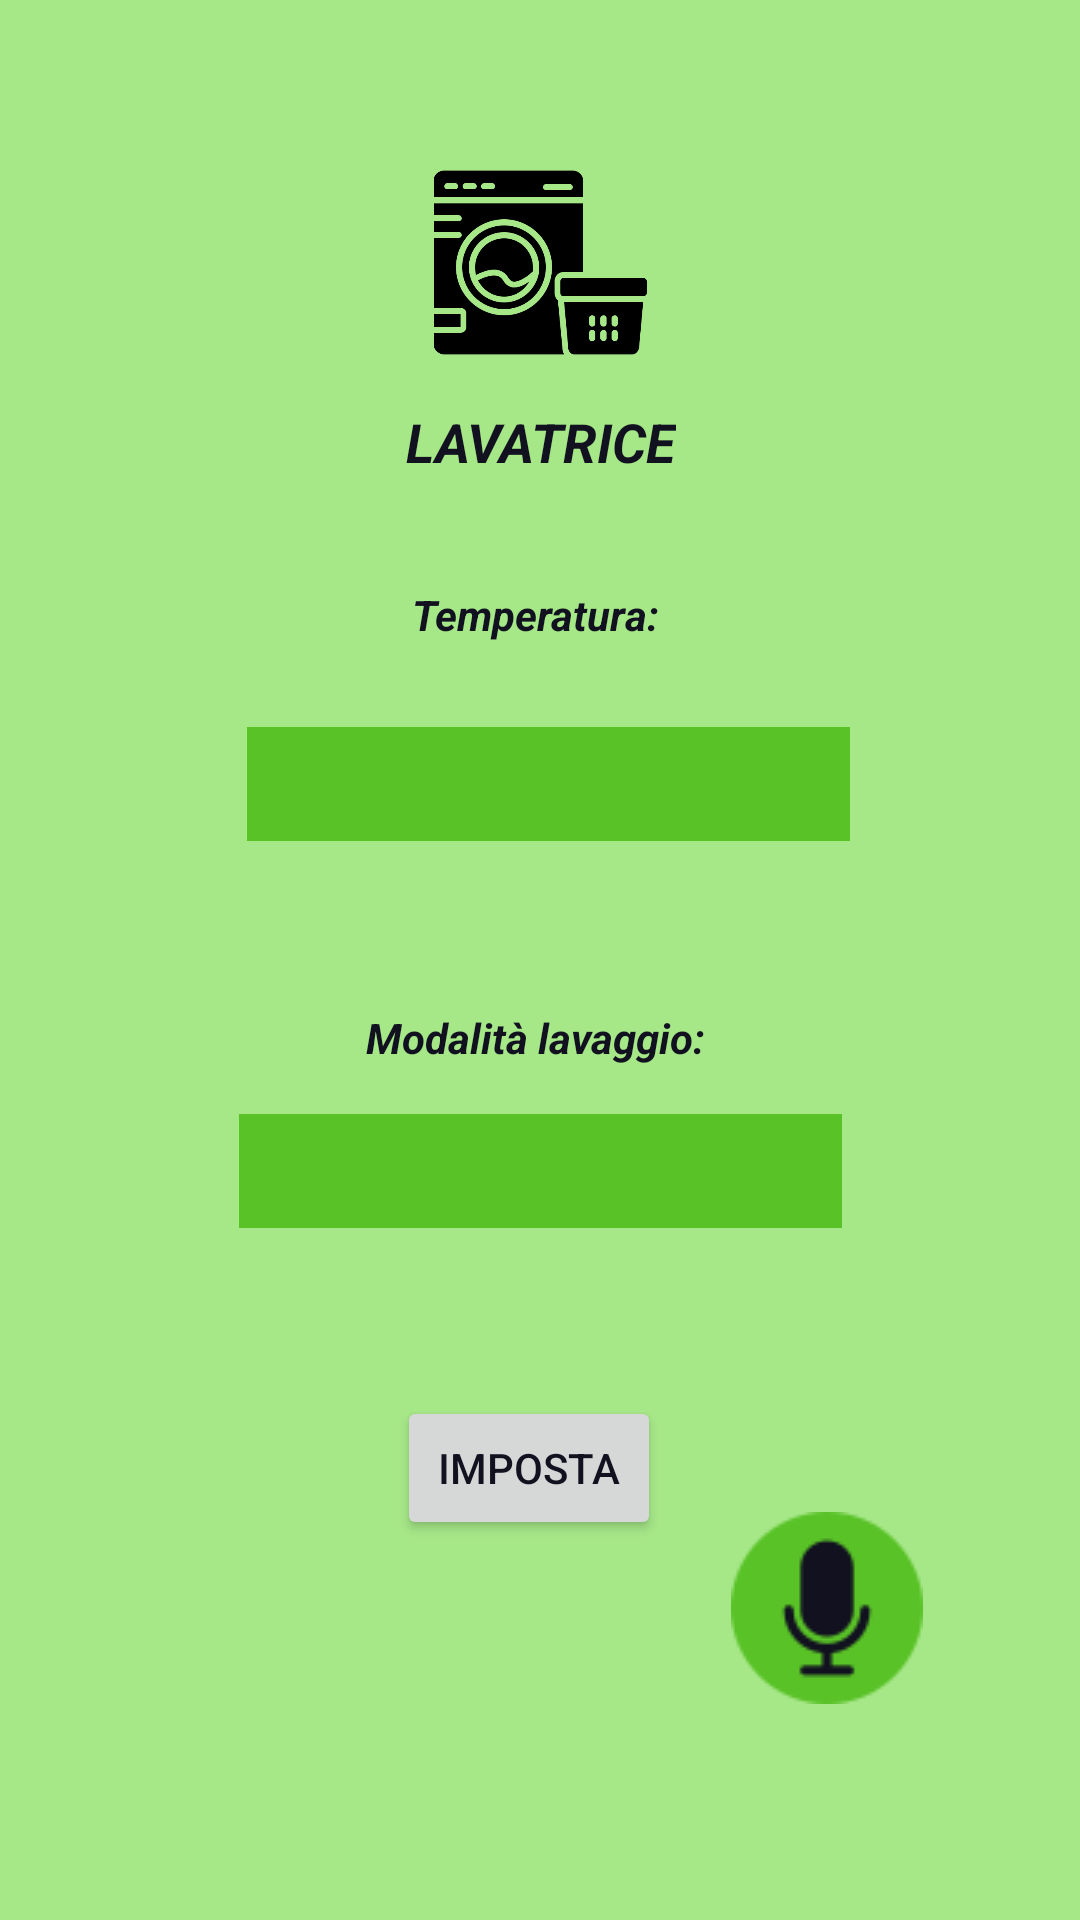

Android layout source for this screen:
<!-- AndroidManifest.xml: application theme Theme.Domotik -->
<!-- res/layout/lavatrice_layout.xml -->
<?xml version="1.0" encoding="utf-8"?>
<androidx.constraintlayout.widget.ConstraintLayout xmlns:android="http://schemas.android.com/apk/res/android"
    xmlns:app="http://schemas.android.com/apk/res-auto"
    xmlns:tools="http://schemas.android.com/tools"
    android:layout_width="match_parent"
    android:layout_height="match_parent"
    android:background="@color/lightgreen">

    <ImageView
    android:id="@+id/lavatrice_icon"
    android:layout_width="74dp"
    android:layout_height="71dp"
    android:layout_marginTop="52dp"
    android:src="@drawable/washing_machine"
    app:layout_constraintEnd_toEndOf="parent"
    app:layout_constraintStart_toStartOf="parent"
    app:layout_constraintTop_toTopOf="parent" />

    <TextView
        android:id="@+id/lavatrice_text"
        android:layout_width="wrap_content"
        android:layout_height="wrap_content"
        android:layout_marginTop="12dp"
        android:text="LAVATRICE"
        android:textColor="@color/dark_blue"
        android:textStyle="bold|italic"
        android:textSize="18sp"
        app:layout_constraintEnd_toEndOf="parent"
        app:layout_constraintHorizontal_bias="0.501"
        app:layout_constraintStart_toStartOf="parent"
        app:layout_constraintTop_toBottomOf="@+id/lavatrice_icon" />

    <TextView
        android:id="@+id/gradi_lavatrice"
        android:layout_width="wrap_content"
        android:layout_height="wrap_content"
        android:layout_marginTop="36dp"
        android:text="Temperatura: "
        android:textColor="@color/dark_blue"
        android:textStyle="bold|italic"
        app:layout_constraintEnd_toEndOf="parent"
        app:layout_constraintHorizontal_bias="0.501"
        app:layout_constraintStart_toStartOf="parent"
        app:layout_constraintTop_toBottomOf="@+id/lavatrice_text" />

    <Spinner
        android:id="@+id/gradi_spinner"
        android:layout_width="201dp"
        android:layout_height="38dp"
        android:layout_marginStart="16dp"
        android:layout_marginTop="28dp"
        android:layout_marginEnd="16dp"
        android:background="@color/app_theme"
        android:max="100"
        android:progress="50"
        android:textColor="@color/dark_blue"
        app:layout_constraintEnd_toEndOf="parent"
        app:layout_constraintHorizontal_bias="0.523"
        app:layout_constraintStart_toStartOf="parent"
        app:layout_constraintTop_toBottomOf="@+id/gradi_lavatrice" />

    <TextView
        android:id="@+id/modalità_lavatrice"
        android:layout_width="wrap_content"
        android:layout_height="wrap_content"
        android:layout_marginTop="56dp"
        android:text="Modalità lavaggio: "
        android:textStyle="bold|italic"
        android:textColor="@color/dark_blue"
        app:layout_constraintEnd_toEndOf="parent"
        app:layout_constraintHorizontal_bias="0.501"
        app:layout_constraintStart_toStartOf="parent"
        app:layout_constraintTop_toBottomOf="@+id/gradi_spinner" />

    <Spinner
        android:id="@+id/modalità_spinner"
        android:layout_width="201dp"
        android:layout_height="38dp"
        android:layout_marginStart="16dp"
        android:layout_marginTop="16dp"
        android:layout_marginEnd="16dp"
        android:background="@color/app_theme"
        app:layout_constraintEnd_toEndOf="parent"
        app:layout_constraintHorizontal_bias="0.502"
        app:layout_constraintStart_toStartOf="parent"
        app:layout_constraintTop_toBottomOf="@+id/modalità_lavatrice" />


    <TextView
        android:id="@+id/impostazioni_verifica"
        android:layout_width="355dp"
        android:layout_height="75dp"
        android:layout_below="@id/set_lavatrice"
        android:layout_marginTop="44dp"
        android:textColor="@color/dark_blue"
        android:textStyle="bold|italic"
        app:layout_constraintEnd_toEndOf="parent"
        app:layout_constraintHorizontal_bias="0.506"
        app:layout_constraintStart_toStartOf="parent"
        app:layout_constraintTop_toBottomOf="@+id/set_lavatrice" />

    <Button
        android:id="@+id/set_lavatrice"
        android:layout_width="wrap_content"
        android:layout_height="wrap_content"
        android:layout_marginTop="56dp"
        android:onClick="set_lavatrice"
        android:text="Imposta"
        android:textColor="@color/dark_blue"
        app:layout_constraintEnd_toEndOf="parent"
        app:layout_constraintHorizontal_bias="0.486"
        app:layout_constraintStart_toStartOf="parent"
        app:layout_constraintTop_toBottomOf="@+id/modalità_spinner" />

    <ImageButton
        android:id="@+id/microphone"
        android:layout_width="145dp"
        android:layout_height="120dp"
        android:layout_marginBottom="44dp"
        android:background="?attr/selectableItemBackgroundBorderless"
        android:padding="5dp"
        android:src="@drawable/microphone"
        app:layout_constraintBottom_toBottomOf="parent"
        app:layout_constraintEnd_toEndOf="parent"
        app:layout_constraintHorizontal_bias="0.944"
        app:layout_constraintStart_toStartOf="parent" />
</androidx.constraintlayout.widget.ConstraintLayout>
<!-- resources referenced by this layout -->
<resources>
  <color name="app_theme">#59C227</color>
  <color name="dark_blue">#11111F</color>
  <color name="lightgreen">#A6E788</color>
  <!-- drawable microphone: png bitmap (drawable, 2409 bytes) -->
  <!-- drawable washing_machine: png bitmap (drawable, 16842 bytes) -->
  <style name="Theme.Domotik" parent="Theme.MaterialComponents.DayNight.DarkActionBar">
          
          <item name="colorPrimary">@color/purple_500</item>
          <item name="colorPrimaryVariant">@color/purple_700</item>
          <item name="colorOnPrimary">@color/white</item>
          
          <item name="colorSecondary">@color/teal_200</item>
          <item name="colorSecondaryVariant">@color/teal_700</item>
          <item name="colorOnSecondary">@color/black</item>
          
          <item name="android:statusBarColor">?attr/colorPrimaryVariant</item>
          
      </style>
  <color name="purple_500">#FF6200EA</color>
  <color name="purple_700">#FF3700B3</color>
  <color name="white">#FFFFFFFF</color>
  <color name="teal_200">#FF03DAC5</color>
  <color name="teal_700">#FF018786</color>
  <color name="black">#FF000000</color>
</resources>
